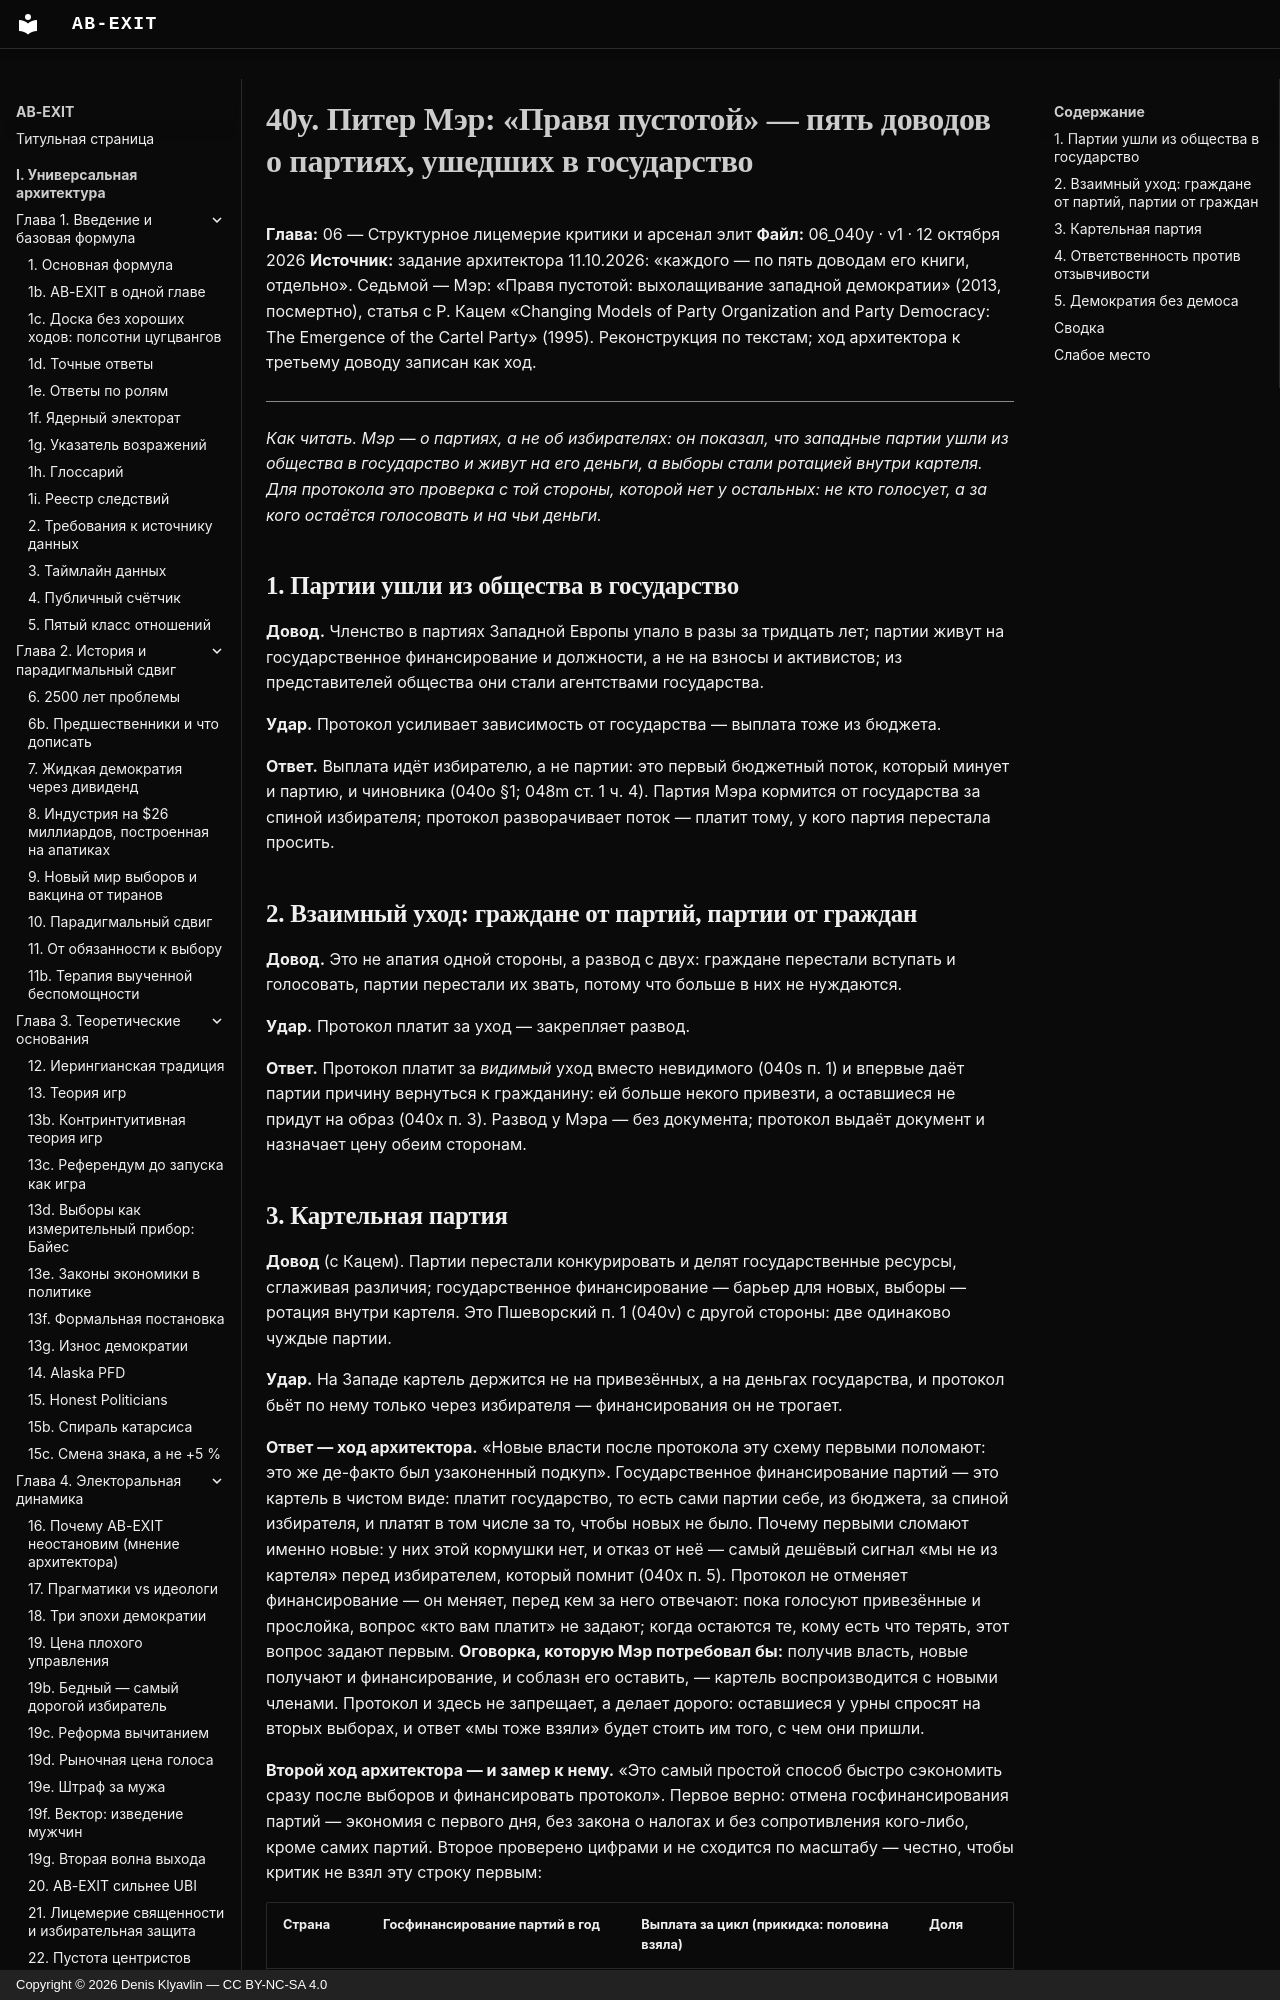

repository: Denis-Kliavlin/ab-exit · page: 06-critique-arsenal/040y-mair/index.html · generator: mkdocs · copyright: Copyright © 2026 Denis Klyavlin — CC BY-NC-SA 4.0

# 40y. Питер Мэр: «Правя пустотой» — пять доводов о партиях, ушедших в государство

**Глава:** 06 — Структурное лицемерие критики и арсенал элит
**Файл:** 06_040y · v1 · 12 октября 2026
**Источник:** задание архитектора 11.10.2026: «каждого — по пять доводам его книги, отдельно». Седьмой — Мэр: «Правя пустотой: выхолащивание западной демократии» (2013, посмертно), статья с Р. Кацем «Changing Models of Party Organization and Party Democracy: The Emergence of the Cartel Party» (1995). Реконструкция по текстам; ход архитектора к третьему доводу записан как ход.

---

*Как читать. Мэр — о партиях, а не об избирателях: он показал, что западные партии ушли из общества в государство и живут на его деньги, а выборы стали ротацией внутри картеля. Для протокола это проверка с той стороны, которой нет у остальных: не кто голосует, а за кого остаётся голосовать и на чьи деньги.*
